Run: headless pygame with SDL's dummy video driver; simulated clock (each Clock.tick advances the game by its frame time, no real sleeping); random seed 0; keys injected as events and as key.get_pressed() state; no mouse input; restart key SPACE tapped at the start of phases 3 and 4.
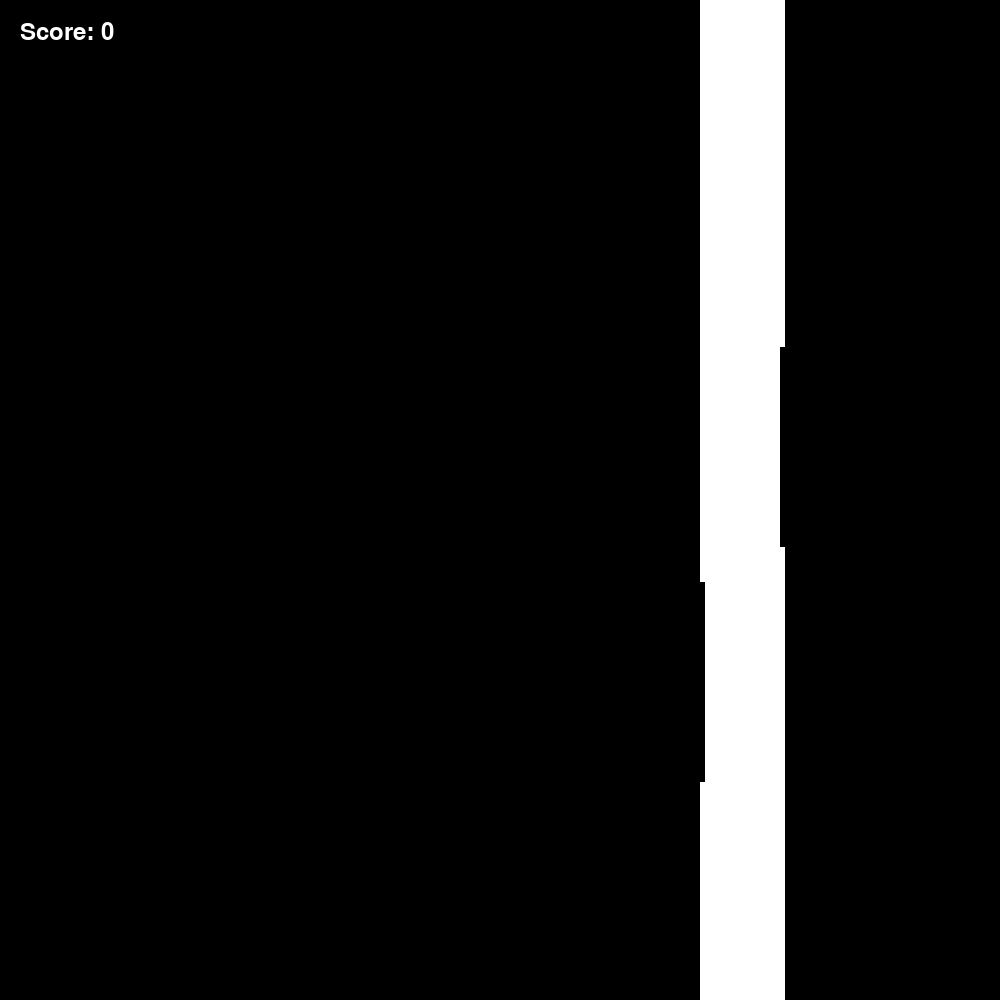
Frame 1 of 2 · flips 1–60 · no input
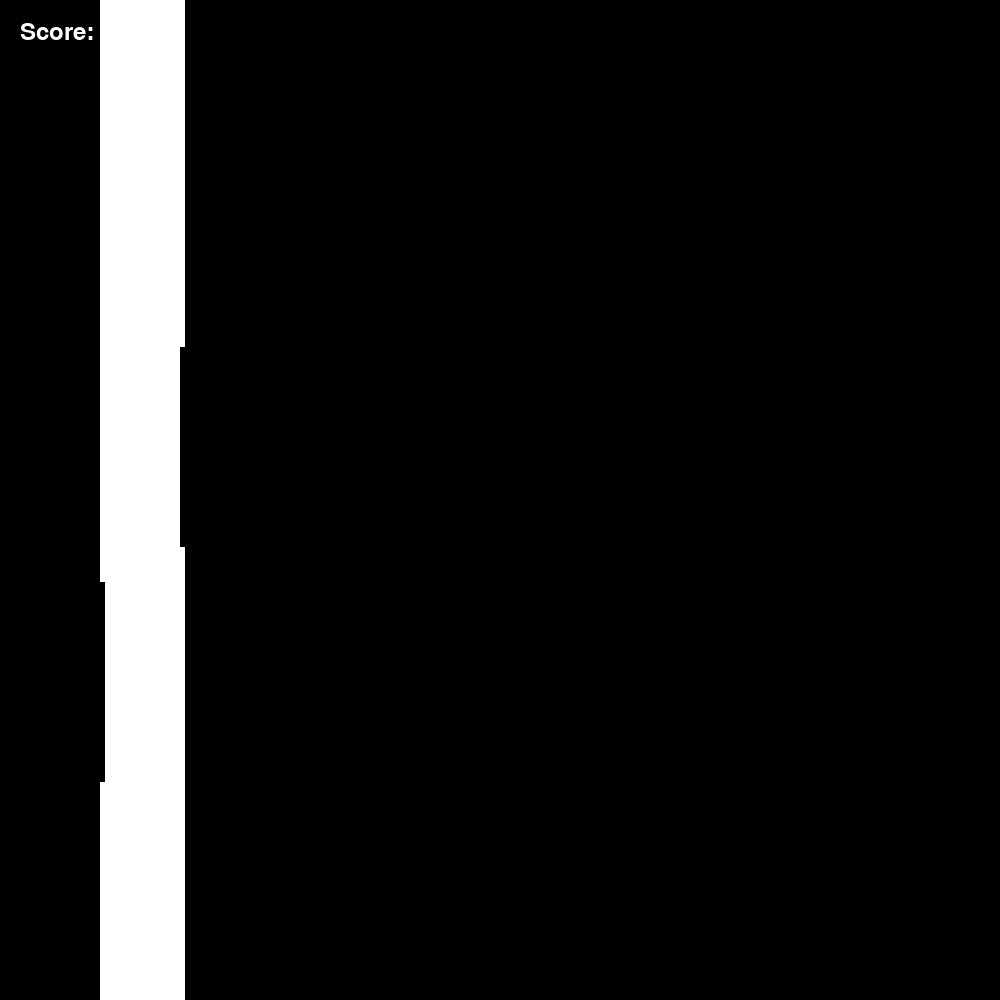
Frame 2 of 2 · flips 61–180 · tapped SPACE, RETURN · held RIGHT (→), D

The pygame program that drew these frames:


import pygame
import sys
import random

# initialize constants
SCREEN_WIDTH = 1000
SCREEN_HEIGHT = 1000
PIPE_WIDTH = 80
PIPE_SPEED = 5
GRAVITY = 0.5
JUMP_HEIGHT = 10
GAP_SIZE = 200
SCORE_FONT = pygame.font.SysFont('Arial', 36)
GAME_OVER_FONT = pygame.font.SysFont('Arial', 72)
WHITE = (255, 255, 255)
BLACK = (0, 0, 0)

class Bird(pygame.sprite.Sprite):
    def __init__(self, x, y):
        super().__init__()
        self.rect = pygame.Rect(x, y, 30, 30)
        self.vel_y = 0

    def update(self):
        self.vel_y += GRAVITY
        self.rect.y += self.vel_y

    def jump(self):
        self.vel_y = -JUMP_HEIGHT

class Pipe(pygame.sprite.Sprite):
    def __init__(self, x, gap_top):
        super().__init__()
        self.rect = pygame.Rect(x, 0, PIPE_WIDTH, gap_top)
        self.rect_bottom = pygame.Rect(x, gap_top + GAP_SIZE, PIPE_WIDTH, SCREEN_HEIGHT - gap_top - GAP_SIZE)
        self.passed = False

    def update(self):
        self.rect.x -= PIPE_SPEED
        self.rect_bottom.x -= PIPE_SPEED


class Game:
    def __init__(self):
        self.screen = pygame.display.set_mode((SCREEN_WIDTH, SCREEN_HEIGHT))
        self.clock = pygame.time.Clock()
        self.reset_game()
        
    def reset_game(self):
        self.game_over = False
        self.score = 0
        self.bird = Bird(50, SCREEN_HEIGHT // 2)
        self.pipes = []
        self.spawn_pipe()

    def spawn_pipe(self):
        gap_top = random.randint(150, SCREEN_HEIGHT - GAP_SIZE - 150)
        self.pipes.append(Pipe(SCREEN_WIDTH, gap_top))

    def check_collision(self):
        for pipe in self.pipes:
            if self.bird.rect.colliderect(pipe.rect) or self.bird.rect.colliderect(pipe.rect_bottom) or self.bird.rect.y < 0 or self.bird.rect.y + self.bird.rect.height > SCREEN_HEIGHT:
                self.game_over = True

    def display_score(self):
        score_text = SCORE_FONT.render("Score: " + str(self.score), True, WHITE)
        self.screen.blit(score_text, (20, 20))

    def display_game_over(self):
        game_over_text = GAME_OVER_FONT.render("Game Over!", True, WHITE)
        self.screen.blit(game_over_text, (SCREEN_WIDTH // 2 - 150, SCREEN_HEIGHT // 2 - 50))

    def run(self):
        while True:
            for event in pygame.event.get():
                if event.type == pygame.QUIT:
                    pygame.quit()
                    sys.exit()
                if event.type == pygame.KEYDOWN:
                    if event.key == pygame.K_SPACE or event.key == pygame.K_UP:
                        self.bird.jump()

            if not self.game_over:
                self.screen.fill(BLACK)

                self.bird.update()
                for pipe in self.pipes:
                    pipe.update()

                    if pipe.rect.x + PIPE_WIDTH < self.bird.rect.x and not pipe.passed:
                        pipe.passed = True
                        self.score += 1

                    if pipe.rect.x < -PIPE_WIDTH:
                        self.pipes.remove(pipe)

                    if pipe.rect.x < self.bird.rect.x < pipe.rect.x + PIPE_WIDTH:
                        if not pipe.passed:
                            self.check_collision()

                    pygame.draw.rect(self.screen, WHITE, pipe.rect)
                    pygame.draw.rect(self.screen, WHITE, pipe.rect_bottom)

                if len(self.pipes) < 2:
                    self.spawn_pipe()

                self.display_score()
                pygame.draw.rect(self.screen, WHITE, self.bird.rect)

                if self.game_over:
                    self.display_game_over()
                    pygame.display.update()
                    return

                pygame.display.update()
                self.clock.tick(30)

if __name__ == "__main__":
    pygame.init()
    game = Game()
    game.run()
